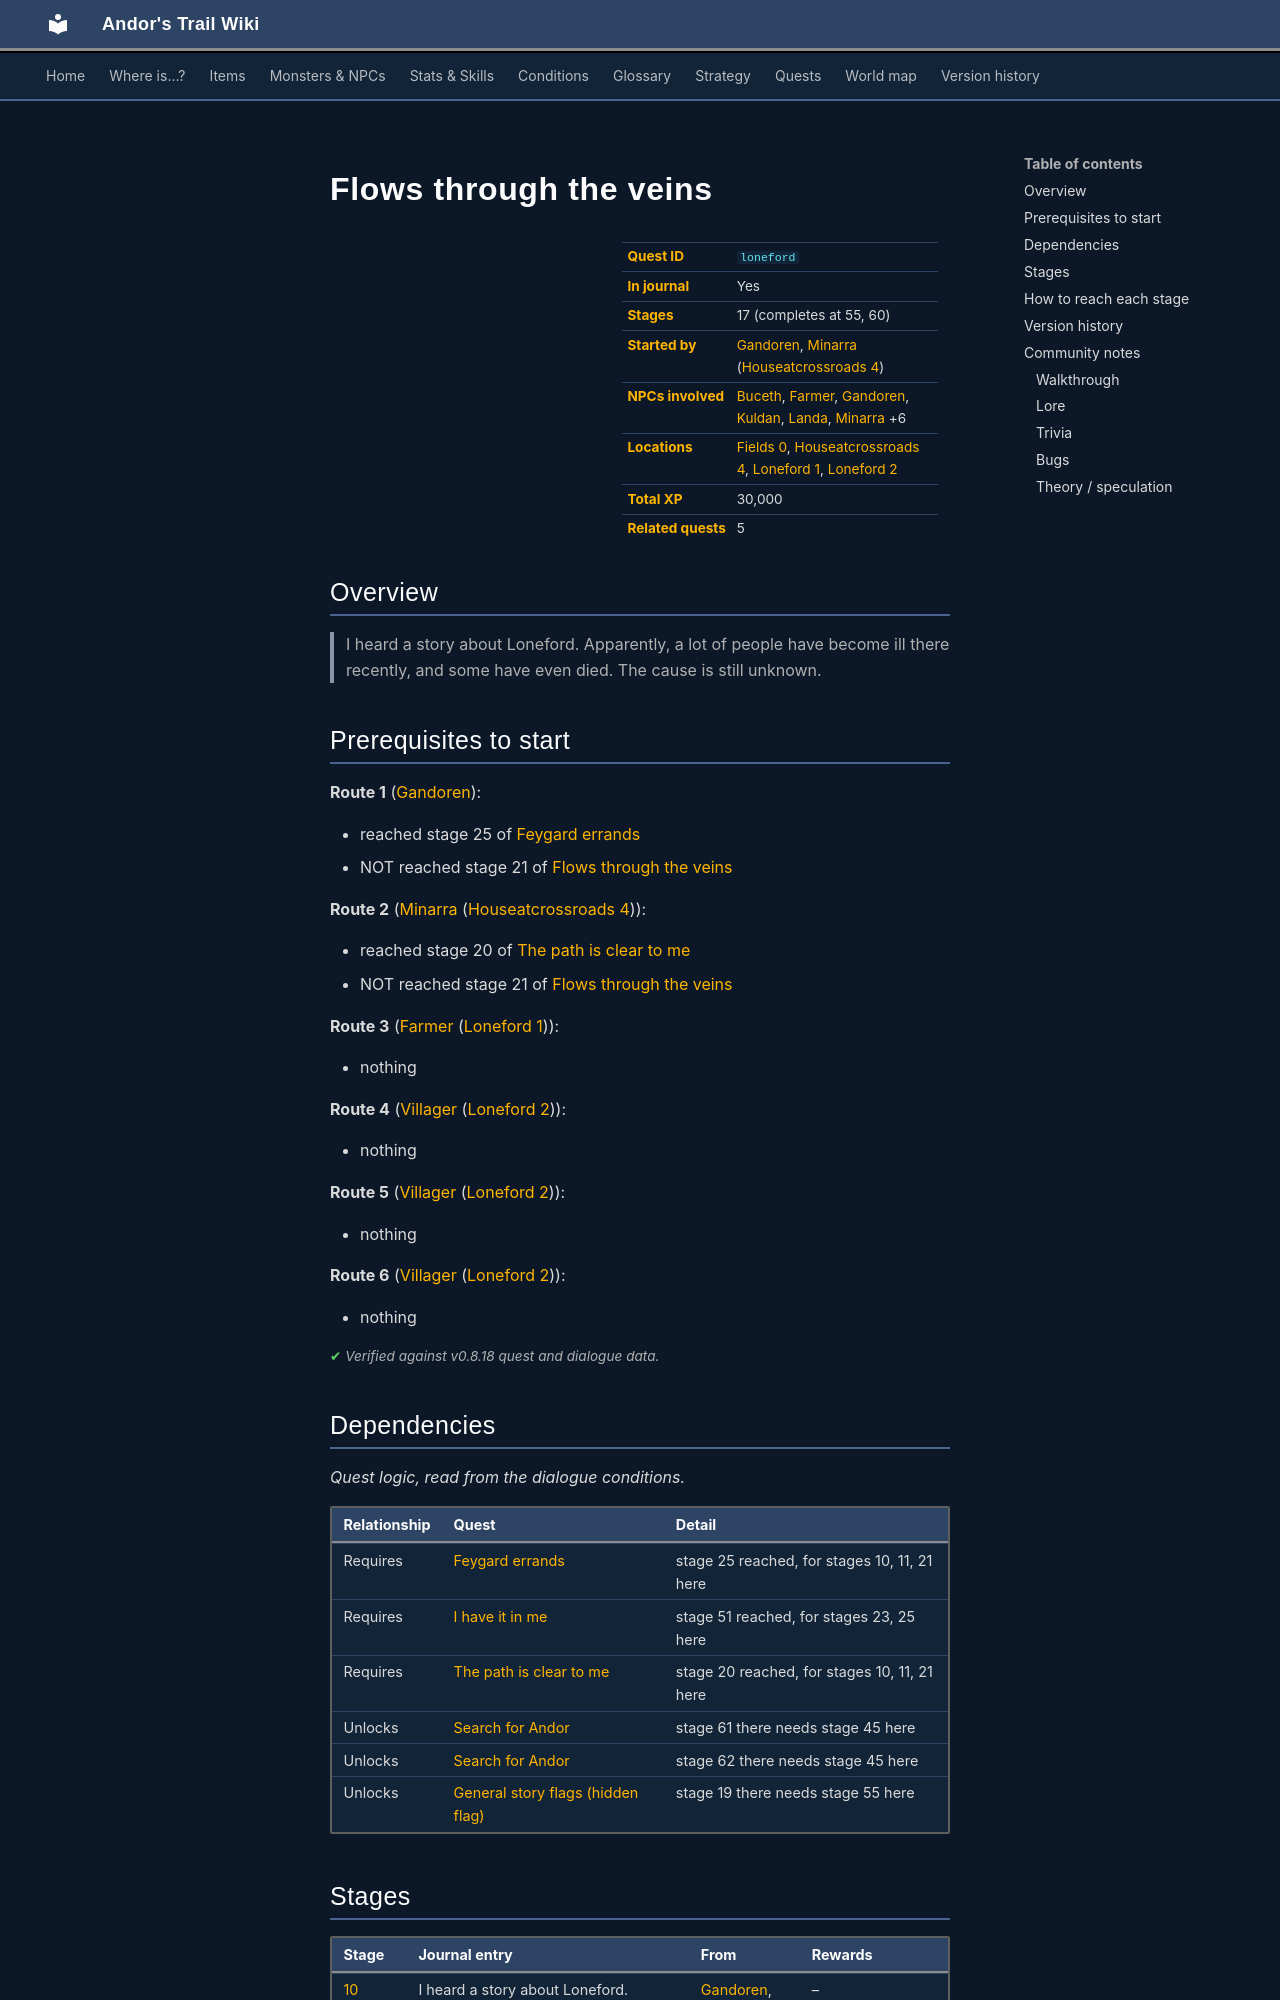

repository: asdfghjkl628/Andor-s-Trail-Wikiiii · page: quests/loneford/index.html · generator: mkdocs

---
description: "Flows through the veins is a quest in Andor's Trail, started by Gandoren. 17 stages, 30,000 XP in total. I heard a story about Loneford. Apparently, a lot of people have become ill there recently, and some have even died. The cause is still unknown."
---

# Flows through the veins

<div class="infobox" markdown>

| | |
|---|---|
| **Quest ID** | `loneford` |
| **In journal** | Yes |
| **Stages** | 17 (completes at 55, 60) |
| **Started by** | [Gandoren](../monsters/gandoren.md), [Minarra](../monsters/minarra.md) ([Houseatcrossroads 4](../maps/houseatcrossroads4.md)) |
| **NPCs involved** | [Buceth](../monsters/buceth.md), [Farmer](../monsters/farmer.md#v-loneford_farmer0), [Gandoren](../monsters/gandoren.md), [Kuldan](../monsters/kuldan.md), [Landa](../monsters/landa.md), [Minarra](../monsters/minarra.md) +6 |
| **Locations** | [Fields 0](../maps/fields0.md), [Houseatcrossroads 4](../maps/houseatcrossroads4.md), [Loneford 1](../maps/loneford1.md), [Loneford 2](../maps/loneford2.md) |
| **Total XP** | 30,000 |
| **Related quests** | 5 |

</div>

## Overview

> I heard a story about Loneford. Apparently, a lot of people have become ill there recently, and some have even died. The cause is still unknown.

## Prerequisites to start

**Route 1** ([Gandoren](../monsters/gandoren.md)):

- reached stage 25 of [Feygard errands](../quests/feygard_shipment.md#stage-25)
- NOT reached stage 21 of [Flows through the veins](../quests/loneford.md#stage-21)

**Route 2** ([Minarra](../monsters/minarra.md) ([Houseatcrossroads 4](../maps/houseatcrossroads4.md))):

- reached stage 20 of [The path is clear to me](../quests/rogorn.md#stage-20)
- NOT reached stage 21 of [Flows through the veins](../quests/loneford.md#stage-21)

**Route 3** ([Farmer](../monsters/farmer.md#v-loneford_farmer0) ([Loneford 1](../maps/loneford1.md))):

- nothing

**Route 4** ([Villager](../monsters/loneford_villager0.md) ([Loneford 2](../maps/loneford2.md))):

- nothing

**Route 5** ([Villager](../monsters/loneford_villager0.md#v-loneford_villager1) ([Loneford 2](../maps/loneford2.md))):

- nothing

**Route 6** ([Villager](../monsters/loneford_villager0.md#v-loneford_villager3) ([Loneford 2](../maps/loneford2.md))):

- nothing


<p class="verified">Verified against v0.8.18 quest and dialogue data.</p>

## Dependencies

*Quest logic, read from the dialogue conditions.*

| Relationship | Quest | Detail |
|---|---|---|
| Requires | [Feygard errands](feygard_shipment.md#stage-25) | stage 25 reached, for stages 10, 11, 21 here |
| Requires | [I have it in me](maggots.md#stage-51) | stage 51 reached, for stages 23, 25 here |
| Requires | [The path is clear to me](rogorn.md#stage-20) | stage 20 reached, for stages 10, 11, 21 here |
| Unlocks | [Search for Andor](andor.md#stage-61) | stage 61 there needs stage 45 here |
| Unlocks | [Search for Andor](andor.md#stage-62) | stage 62 there needs stage 45 here |
| Unlocks | [General story flags (hidden flag)](nondisplay.md#stage-19) | stage 19 there needs stage 55 here |
